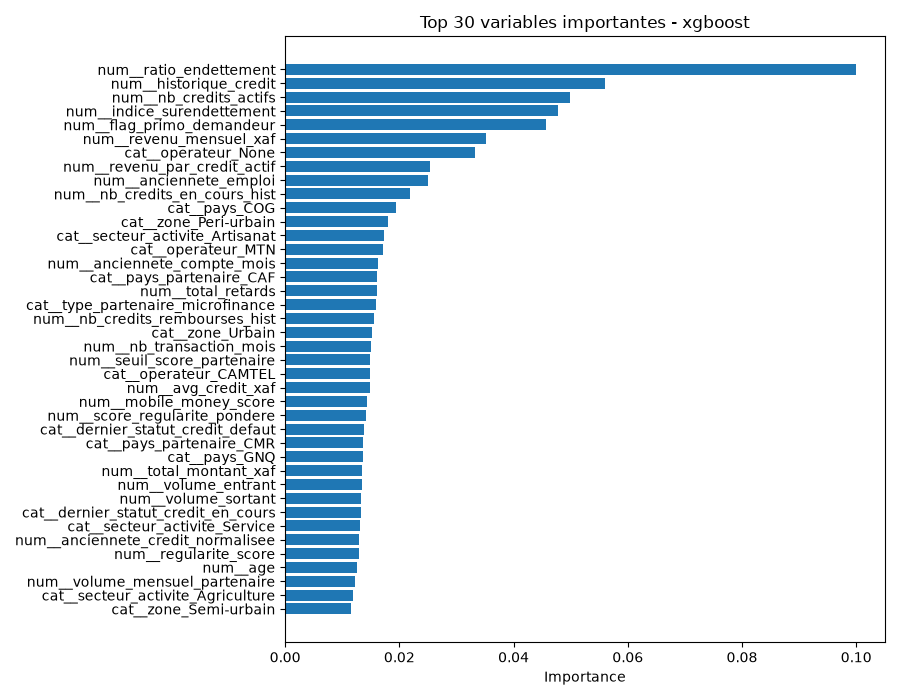

The data file committed next to this chart (first rows):
feature, importance
num__ratio_endettement, 0.1
num__historique_credit, 0.05602
num__nb_credits_actifs, 0.04979
num__indice_surendettement, 0.04775
num__flag_primo_demandeur, 0.04559
num__revenu_mensuel_xaf, 0.03515
cat__operateur_None, 0.03319
num__revenu_par_credit_actif, 0.02533
num__anciennete_emploi, 0.02505
num__nb_credits_en_cours_hist, 0.02183
cat__pays_COG, 0.01934
cat__zone_Peri-urbain, 0.01794
cat__secteur_activite_Artisanat, 0.0173
cat__operateur_MTN, 0.01715
num__anciennete_compte_mois, 0.01633
cat__pays_partenaire_CAF, 0.0161
num__total_retards, 0.01606
cat__type_partenaire_microfinance, 0.01589
num__nb_credits_rembourses_hist, 0.01551
cat__zone_Urbain, 0.01526
num__nb_transaction_mois, 0.01495
num__seuil_score_partenaire, 0.01481
cat__operateur_CAMTEL, 0.01479
num__avg_credit_xaf, 0.01477
num__mobile_money_score, 0.01441
num__score_regularite_pondere, 0.01414
cat__dernier_statut_credit_defaut, 0.01374
cat__pays_partenaire_CMR, 0.01371
cat__pays_GNQ, 0.01369
num__total_montant_xaf, 0.01353
num__volume_entrant, 0.01347
num__volume_sortant, 0.01334
cat__dernier_statut_credit_en_cours, 0.01333
cat__secteur_activite_Service, 0.0131
num__anciennete_credit_normalisee, 0.01295
num__regularite_score, 0.01293
num__age, 0.01255
num__volume_mensuel_partenaire, 0.01219
cat__secteur_activite_Agriculture, 0.01195
cat__zone_Semi-urbain, 0.01155
